Run: headless pygame with SDL's dummy video driver; simulated clock (each Clock.tick advances the game by its frame time, no real sleeping); random seed 0; keys injected as events and as key.get_pressed() state; no mouse input.
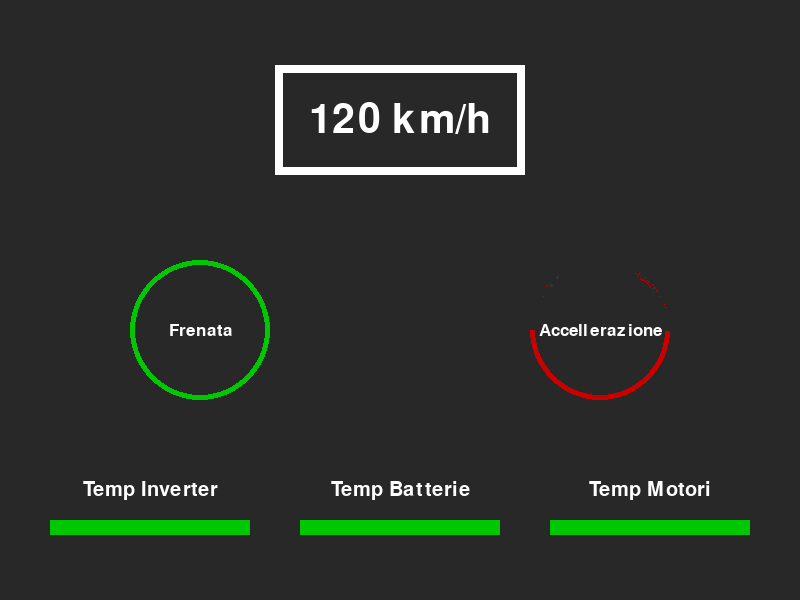
Frame 1 of 4 · flips 1–60 · no input
Frame 2 of 4 · flips 61–180 · tapped SPACE, RETURN · held RIGHT (→), D · screen unchanged from frame 1, image omitted
Frame 3 of 4 · flips 181–300 · held DOWN (↓), S · screen unchanged from frame 2, image omitted
Frame 4 of 4 · flips 301–420 · held LEFT (←), A, UP (↑), W · screen unchanged from frame 3, image omitted

The pygame program that drew these frames:

import pygame
import sys

# Inizializza pygame
pygame.init()

# Colori
BIANCO = (255, 255, 255)
NERO = (0, 0, 0)
VERDE = (0, 200, 0)
ROSSO = (200, 0, 0)
GRIGIO_SCURO = (40, 40, 40)
AZZURRO = (0, 174, 239)

# Dimensioni schermo
LARGHEZZA = 800
ALTEZZA = 600

# Crea la finestra
screen = pygame.display.set_mode((LARGHEZZA, ALTEZZA))
pygame.display.set_caption("Interfaccia Pilota")


def mostra_testo(texto, posizione, dimensione=30, colore=BIANCO):
    font = pygame.font.SysFont(None, dimensione)
    img = font.render(texto, True, colore)
    rect = img.get_rect(center=posizione)
    screen.blit(img, rect)


def disegna_barra(posizione, valore, max_valore, soglia=30, larghezza=200, altezza=15):
    colore_barra = VERDE if valore >= max_valore * soglia / 100 else ROSSO
    lunghezza_interna = int(larghezza * valore / max_valore)
    pygame.draw.rect(
        screen, colore_barra, (posizione[0], posizione[1], lunghezza_interna, altezza)
    )


def disegna_cerchio(posizione, percentuale, colore=VERDE):
    pygame.draw.circle(screen, colore, posizione, 70)
    # Uso una superficie temporanea per creare l'effetto del cerchio "pieno"
    superficie_temp = pygame.Surface((140, 140), pygame.SRCALPHA)
    pygame.draw.circle(superficie_temp, colore, (70, 70), 70)
    pygame.draw.circle(superficie_temp, GRIGIO_SCURO, (70, 70), 65)
    pygame.draw.arc(
        superficie_temp,
        GRIGIO_SCURO,
        (0, 0, 140, 140),
        0,
        (1 - percentuale / 100) * 3.14 * 2,
        65,
    )
    screen.blit(superficie_temp, (posizione[0] - 70, posizione[1] - 70))


valore_velocita = "120 km/h"
valore_accell = 100
valore_freno = 50
valori_barre = [
    ("Temp Inverter", 100, 100),
    ("Temp Batterie", 100, 100),
    ("Temp Motori", 100, 100),
]

running = True
while running:
    for event in pygame.event.get():
        if event.type == pygame.QUIT:
            running = False

    screen.fill(GRIGIO_SCURO)
    pygame.draw.rect(
        screen, BIANCO, (LARGHEZZA // 2 - 125, ALTEZZA // 5 - 55, 250, 110), 8
    )
    mostra_testo(valore_velocita, (LARGHEZZA // 2, ALTEZZA // 5), 60)

    # Richiamo funzioni
    disegna_cerchio((LARGHEZZA // 2 - 200, ALTEZZA // 2 + 30), valore_accell, VERDE)
    disegna_cerchio((LARGHEZZA // 2 + 200, ALTEZZA // 2 + 30), valore_freno, ROSSO)
    mostra_testo("Frenata", (LARGHEZZA // 2 - 200, ALTEZZA // 2 + 30), 25)
    mostra_testo("Accellerazione", (LARGHEZZA // 2 + 200, ALTEZZA // 2 + 30), 25)

    spazio = 50
    larghezza_barra = 200
    pos_y = ALTEZZA - 80
    for i, (testo, valore, max_valore) in enumerate(valori_barre):
        x_pos = spazio + (larghezza_barra + spazio) * i
        mostra_testo(testo, (x_pos + larghezza_barra / 2, pos_y - 30))
        disegna_barra((x_pos, pos_y), valore, max_valore)

    pygame.display.flip()

pygame.quit()
sys.exit()
